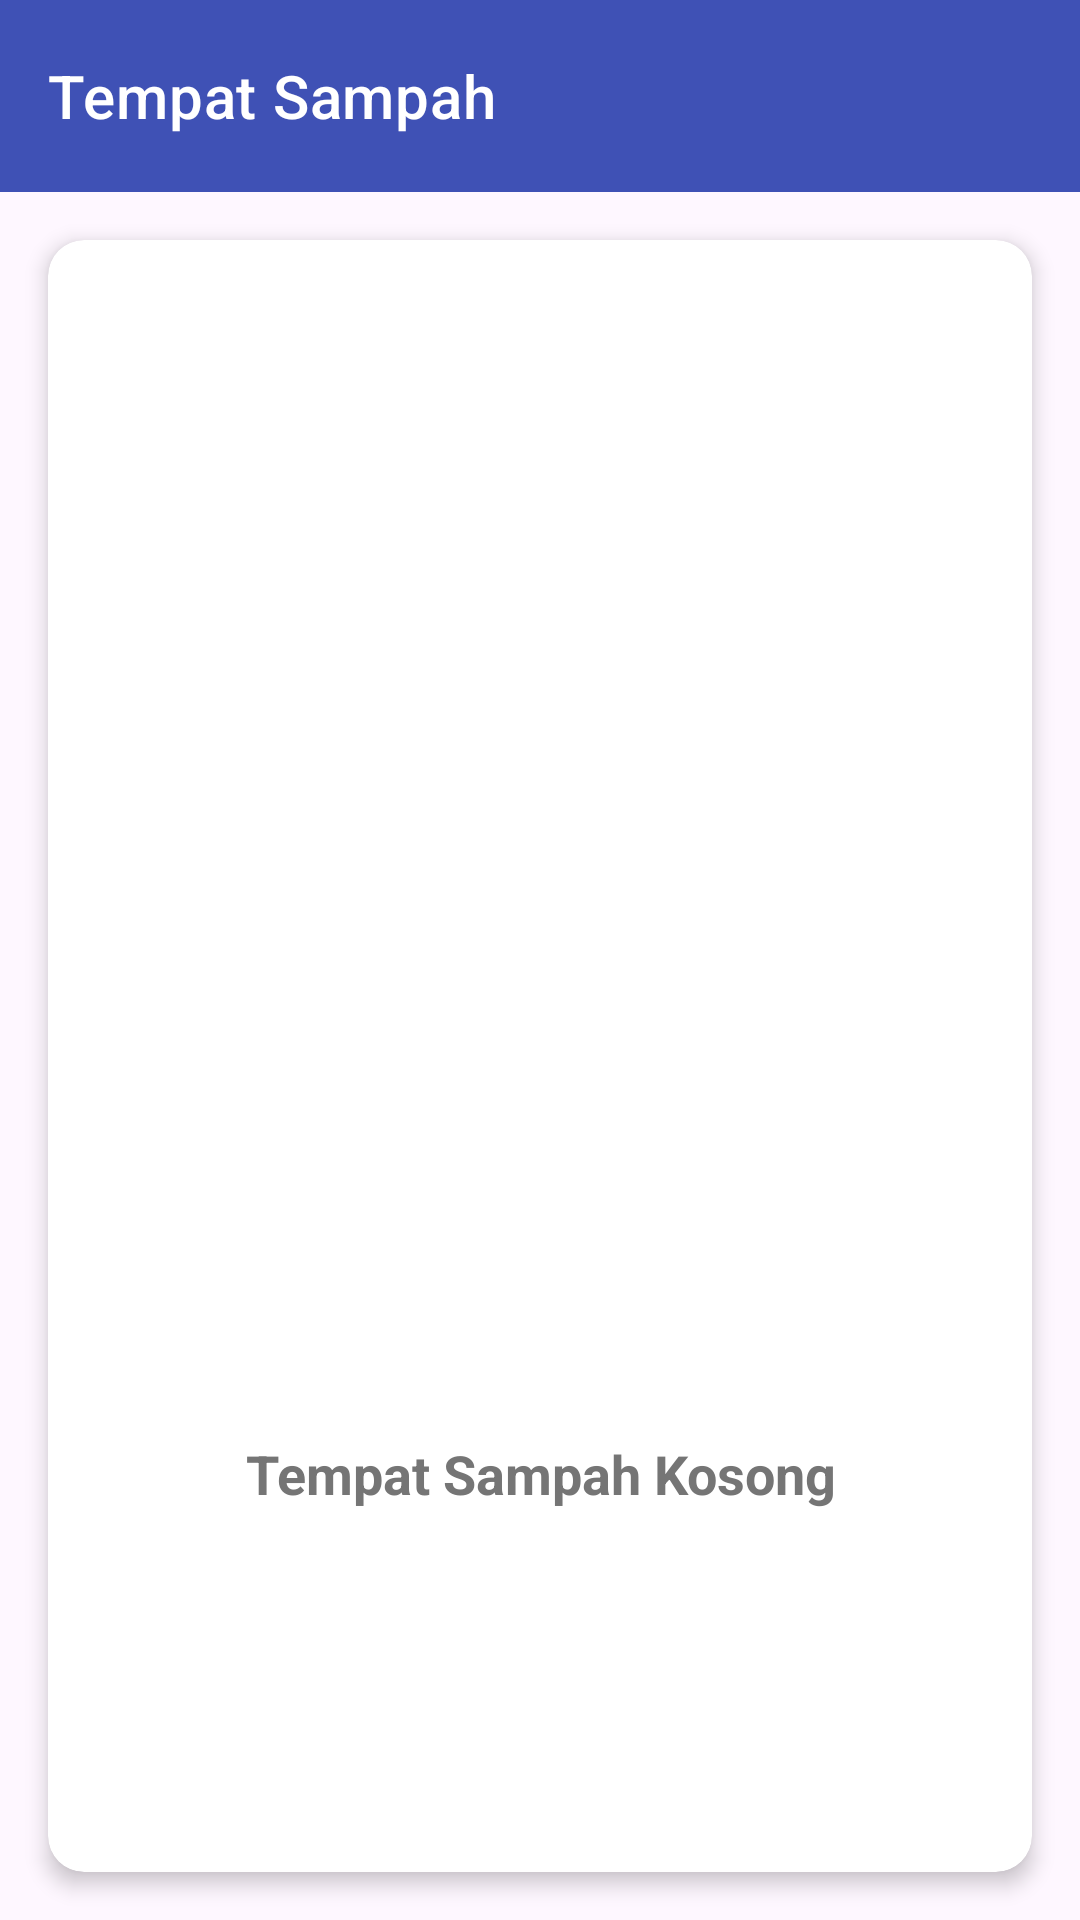

Android layout source for this screen:
<!-- AndroidManifest.xml: application theme Theme.KeepNote -->
<!-- res/layout/activity_trash.xml -->
<?xml version="1.0" encoding="utf-8"?>
<androidx.constraintlayout.widget.ConstraintLayout
    xmlns:android="http://schemas.android.com/apk/res/android"
    xmlns:app="http://schemas.android.com/apk/res-auto"
    android:layout_width="match_parent"
    android:layout_height="match_parent">

    
    <com.google.android.material.appbar.MaterialToolbar
        android:id="@+id/toolbar"
        android:layout_width="0dp"
        android:layout_height="?attr/actionBarSize"
        android:background="@color/primary_color"
        android:elevation="8dp"
        app:title="Tempat Sampah"
        app:titleTextColor="@android:color/white"
        app:titleTextAppearance="@style/TextAppearance.MaterialComponents.Headline6"
        app:navigationIcon="@drawable/ic_arrow_back"
        app:navigationIconTint="@android:color/white"
        android:theme="@style/ThemeOverlay.MaterialComponents.Dark.ActionBar"
        app:layout_constraintTop_toTopOf="parent"
        app:layout_constraintStart_toStartOf="parent"
        app:layout_constraintEnd_toEndOf="parent"/>

    
    <androidx.cardview.widget.CardView
        android:id="@+id/recycler_card_view"
        android:layout_width="0dp"
        android:layout_height="0dp"
        android:layout_margin="16dp"
        app:cardCornerRadius="12dp"
        app:cardElevation="4dp"
        app:cardBackgroundColor="@android:color/white"
        app:layout_constraintTop_toBottomOf="@id/toolbar"
        app:layout_constraintBottom_toBottomOf="parent"
        app:layout_constraintStart_toStartOf="parent"
        app:layout_constraintEnd_toEndOf="parent">

        
        <LinearLayout
            android:layout_width="match_parent"
            android:layout_height="match_parent"
            android:orientation="vertical"
            android:gravity="center">

            
            <TextView
                android:id="@+id/empty_view"
                android:layout_width="wrap_content"
                android:layout_height="wrap_content"
                android:text="Tempat Sampah Kosong"
                android:textColor="@color/text_color_secondary"
                android:textSize="18sp"
                android:textStyle="bold"
                android:visibility="visible"
                android:drawablePadding="375dp"
                android:drawableTop="@drawable/ic_empty_trash"
                android:gravity="center"
            android:layout_gravity="center"/>

            
            <androidx.recyclerview.widget.RecyclerView
                android:id="@+id/recycler_view_trash"
                android:layout_width="match_parent"
                android:layout_height="0dp"
                android:layout_weight="1"
                android:paddingTop="8dp"
                android:paddingBottom="8dp"
                android:clipToPadding="false"/>
        </LinearLayout>
    </androidx.cardview.widget.CardView>

    
    <FrameLayout
        android:id="@+id/empty_state_container"
        android:layout_width="0dp"
        android:layout_height="wrap_content"
        app:layout_constraintTop_toBottomOf="@id/toolbar"
        app:layout_constraintBottom_toBottomOf="parent"
        app:layout_constraintStart_toStartOf="parent"
        app:layout_constraintEnd_toEndOf="parent">
    </FrameLayout>

</androidx.constraintlayout.widget.ConstraintLayout>
<!-- resources referenced by this layout -->
<resources>
  <color name="primary_color">#3F51B5</color>
  <color name="text_color_secondary">#757575</color>
  <!-- drawable ic_empty_trash (drawable) -->
  <?xml version="1.0" encoding="utf-8"?>
  <vector xmlns:android="http://schemas.android.com/apk/res/android"
      android:width="24dp"
      android:height="24dp"
      android:viewportWidth="24"
      android:viewportHeight="24"
      android:tint="?attr/colorControlNormal">
      <path
          android:fillColor="@android:color/transparent"
      android:pathData="M16,9V19H8V9H16M14.5,3H9.5L8.5,4H5V6H19V4H15.5L14.5,3ZM18,7H6V19C6,20.1 6.9,21 8,21H16C17.1,21 18,20.1 18,19V7Z"/>
  </vector>
  <style name="Theme.KeepNote" parent="Base.Theme.KeepNote" />
  <style name="Base.Theme.KeepNote" parent="Theme.Material3.DayNight.NoActionBar">
          
          
      </style>
</resources>
